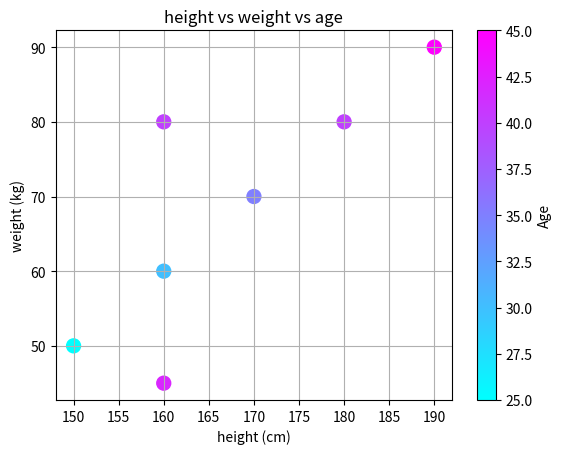

The matplotlib source for this figure:
import matplotlib.pyplot as plt

height = [150, 160, 170, 180, 190, 160, 160]
weight = [50, 60, 70, 80, 90, 45, 80]
age = [25, 30, 35, 40, 45, 42, 40]

plt.scatter(height, weight, c=age, cmap='cool', s=100)

plt.xlabel('height (cm)')
plt.ylabel('weight (kg)')
plt.title('height vs weight vs age')
plt.colorbar(label='Age')
plt.grid(True)

plt.show()
